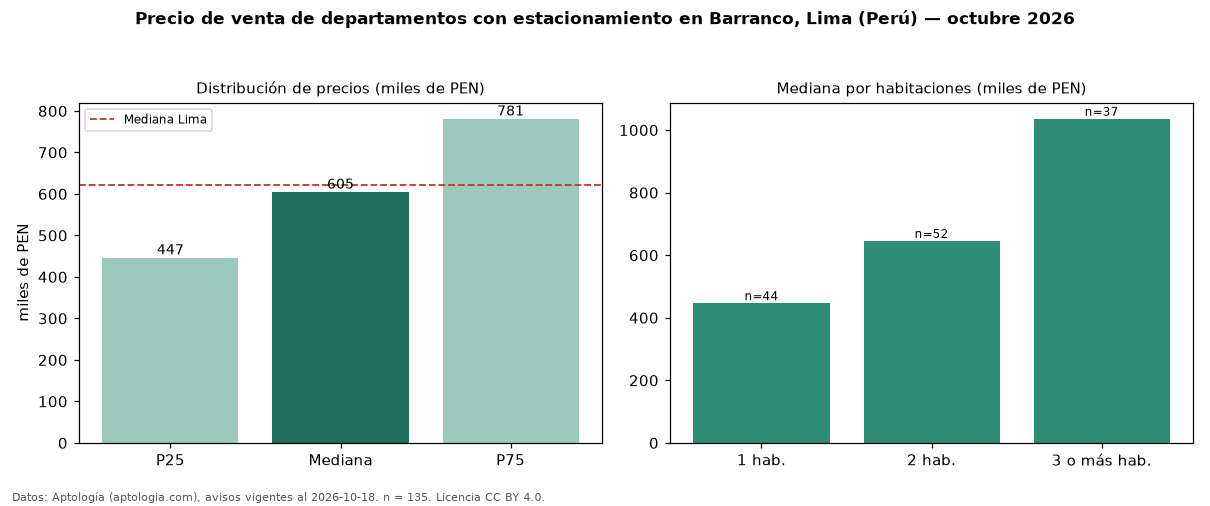

Values plotted in this chart, from the file beside it:
seccion, metrica, valor, moneda, n
filtro, parq1, con estacionamiento, , 135
precio, p25, 446611, PEN, 135
precio, mediana, 604800, PEN, 135
precio, p75, 781150, PEN, 135
precio, minimo, 244000, PEN, 135
precio, maximo, 3600000, PEN, 135
m2, mediana_precio_m2, 8637, PEN, 134
m2, area_mediana_m2, 69.0, m2, 134
banos, mediana_banos, 2.0, , 
parqueadero, pct_con_parqueadero, 100.0, %, 135
habitaciones, 1, 446611, PEN, 44
habitaciones, 2, 645480, PEN, 52
habitaciones, 3+, 1036000, PEN, 37
ciudad, mediana_ciudad_referencia, 621600, PEN, 
ciudad, mediana_m2_ciudad, 7343, PEN, 
fuente, fecha_datos, 2026-10-18, , 
fuente, atribucion, https://www.aptologia.com/pe/venta/lima, , 
fuente, licencia, CC BY 4.0, , 
